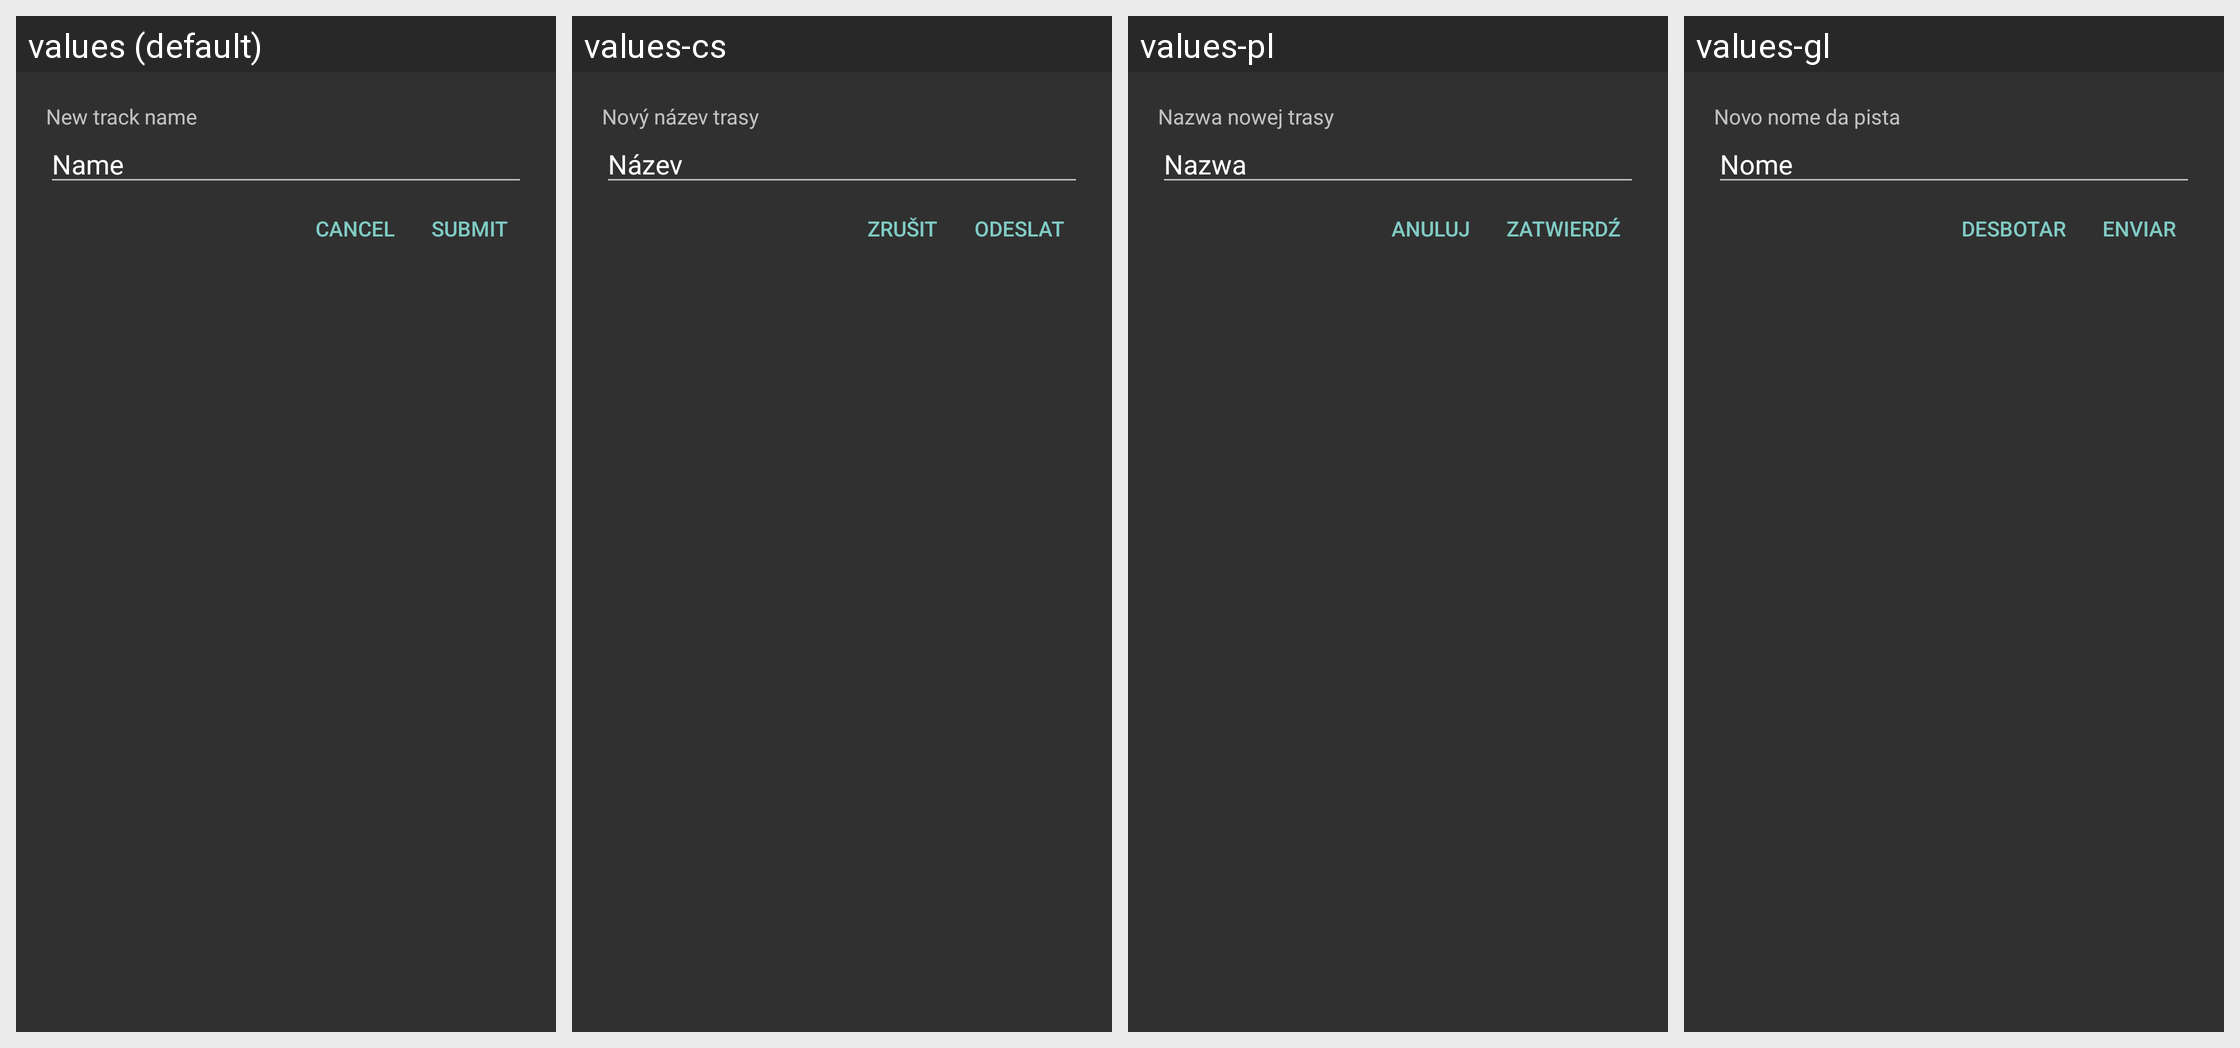

This grid shows one Android layout under several languages. Give, for every string resource on the screen, its name, the default text and each shown locale's text.
Android screen res/layout/newtrack_dialog.xml rendered under 4 locales, left to right: values (default), values-cs, values-pl, values-gl. Device: Nexus 5 (rendered at 1080×1920; each locale shown at half size, 540×960, under a caption strip naming it); theme AppTheme.
Other locales in the repository, not shown: values-ca, values-de, values-el, values-es, values-eu, values-fi, values-fr, values-it, values-ja, values-pt-rBR, values-ru, values-sk, values-zh-rCN.
Strings drawn on this screen, with the default value and each locale's value (text and hints the layout hard-codes, and strings that could not be matched under every locale, appear in the picture but are not listed):

label_newtrack_name
  values: New track name
  values-cs: Nový název trasy
  values-pl: Nazwa nowej trasy
  values-gl: Novo nome da pista

label_name
  values: Name
  values-cs: Název
  values-pl: Nazwa
  values-gl: Nome

cancel
  values: Cancel
  values-cs: Zrušit
  values-pl: Anuluj
  values-gl: Desbotar

submit
  values: Submit
  values-cs: Odeslat
  values-pl: Zatwierdź
  values-gl: Enviar
